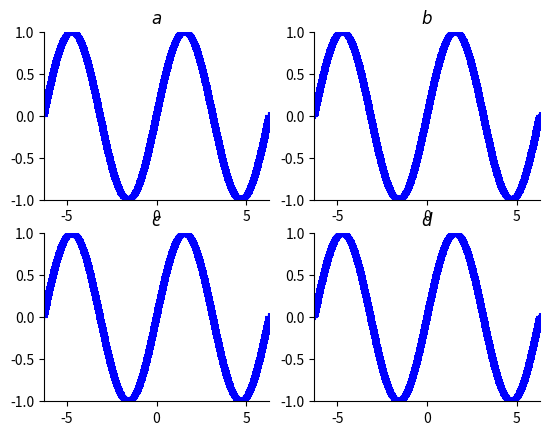

Python code for this plot:
import matplotlib.pyplot as plt
import numpy as np

x = np.linspace(-2*np.pi,2*np.pi,1000)
y = np.sin(x)

ax1 = plt.subplot(221)

ax1.spines["right"].set_color("none")
ax1.spines["top"].set_color("none")
ax1.set_xlim(-2*np.pi,2*np.pi)
ax1.set_ylim(-1.0,1.0)
plt.title(r"$a$")
plt.scatter(x,y,marker="+",color="b")

ax2 = plt.subplot(222)

ax2.spines["right"].set_color("none")
ax2.spines["top"].set_color("none")
ax2.xaxis.set_ticks_position("bottom")
ax2.set_xlim(-2*np.pi,2*np.pi)
ax2.set_ylim(-1.0,1.0)
plt.title(r"$b$")
plt.scatter(x,y,marker="+",color="b")

ax3 = plt.subplot(223)

ax3.spines["right"].set_color("none")
ax3.spines["top"].set_color("none")
ax3.yaxis.set_ticks_position("left")
ax3.set_xlim(-2*np.pi,2*np.pi)
ax3.set_ylim(-1.0,1.0)
plt.title(r"$c$")
plt.scatter(x,y,marker="+",color="b")

ax4 = plt.subplot(224)

ax4.spines["right"].set_color("none")
ax4.spines["top"].set_color("none")
ax2.xaxis.set_ticks_position("bottom")
ax4.yaxis.set_ticks_position("left")
ax4.set_xlim(-2*np.pi,2*np.pi)
ax4.set_ylim(-1.0,1.0)
plt.title(r"$d$")
plt.scatter(x,y,marker="+",color="b")

plt.show()



